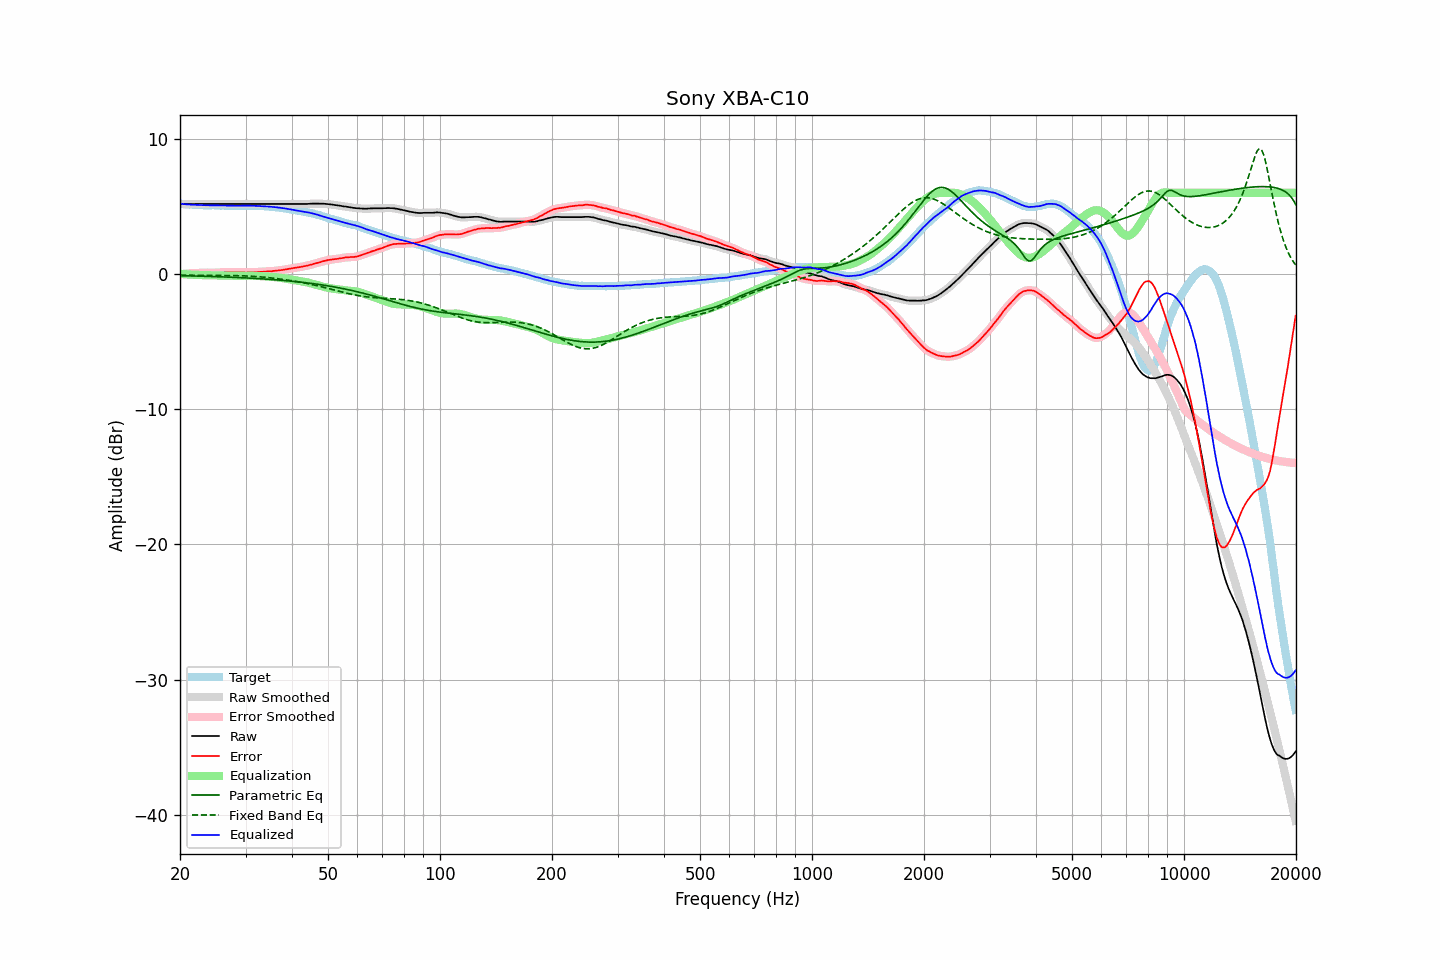

The file beside this chart, header and first rows:
frequency, raw, error, smoothed, error_smoothed, equalization, parametric_eq, fixed_band_eq, equalized_raw, equalized_smoothed, target
20.00, 5.18, -0.02, 5.18, -0.02, 0.02, -0.12, -0.09, 5.19, 5.19, 5.20
20.20, 5.18, -0.00, 5.18, -0.01, 0.01, -0.13, -0.09, 5.18, 5.18, 5.18
20.40, 5.18, 0.01, 5.18, 0.01, -0.01, -0.13, -0.09, 5.17, 5.17, 5.17
20.61, 5.18, 0.01, 5.18, 0.02, -0.02, -0.13, -0.09, 5.16, 5.16, 5.17
20.81, 5.18, 0.03, 5.18, 0.03, -0.03, -0.13, -0.09, 5.15, 5.15, 5.15
21.02, 5.18, 0.04, 5.18, 0.04, -0.03, -0.14, -0.09, 5.14, 5.14, 5.14
21.23, 5.18, 0.05, 5.18, 0.04, -0.04, -0.14, -0.09, 5.14, 5.14, 5.13
21.44, 5.18, 0.04, 5.18, 0.05, -0.05, -0.14, -0.09, 5.13, 5.13, 5.14
21.66, 5.18, 0.05, 5.18, 0.05, -0.06, -0.15, -0.09, 5.12, 5.12, 5.13
21.87, 5.18, 0.06, 5.18, 0.06, -0.06, -0.15, -0.09, 5.12, 5.12, 5.12
22.09, 5.18, 0.07, 5.18, 0.07, -0.07, -0.15, -0.09, 5.11, 5.11, 5.11
22.31, 5.18, 0.07, 5.18, 0.08, -0.07, -0.15, -0.09, 5.11, 5.11, 5.11
22.54, 5.18, 0.08, 5.18, 0.08, -0.08, -0.16, -0.10, 5.10, 5.10, 5.09
22.76, 5.18, 0.07, 5.18, 0.08, -0.08, -0.16, -0.10, 5.09, 5.09, 5.10
22.99, 5.18, 0.08, 5.18, 0.09, -0.09, -0.16, -0.10, 5.09, 5.09, 5.09
23.22, 5.18, 0.09, 5.18, 0.09, -0.09, -0.17, -0.10, 5.09, 5.09, 5.08
23.45, 5.18, 0.10, 5.18, 0.10, -0.09, -0.17, -0.10, 5.09, 5.09, 5.08
23.69, 5.18, 0.10, 5.18, 0.10, -0.09, -0.18, -0.10, 5.09, 5.09, 5.08
23.92, 5.18, 0.10, 5.18, 0.10, -0.09, -0.18, -0.10, 5.08, 5.08, 5.08
24.16, 5.18, 0.10, 5.18, 0.09, -0.10, -0.18, -0.10, 5.08, 5.08, 5.08
24.40, 5.18, 0.09, 5.18, 0.09, -0.10, -0.19, -0.10, 5.08, 5.08, 5.09
24.65, 5.18, 0.09, 5.18, 0.09, -0.10, -0.19, -0.10, 5.08, 5.08, 5.09
24.89, 5.18, 0.10, 5.18, 0.10, -0.10, -0.19, -0.10, 5.08, 5.08, 5.08
25.14, 5.18, 0.11, 5.18, 0.11, -0.11, -0.20, -0.10, 5.07, 5.07, 5.07
25.39, 5.18, 0.11, 5.18, 0.12, -0.11, -0.20, -0.10, 5.07, 5.07, 5.07
25.65, 5.18, 0.12, 5.18, 0.12, -0.11, -0.21, -0.10, 5.06, 5.06, 5.06
25.91, 5.18, 0.12, 5.18, 0.12, -0.12, -0.21, -0.11, 5.06, 5.06, 5.06
26.16, 5.18, 0.11, 5.18, 0.12, -0.12, -0.22, -0.11, 5.06, 5.06, 5.06
26.43, 5.18, 0.12, 5.18, 0.12, -0.13, -0.22, -0.11, 5.05, 5.05, 5.05
26.69, 5.18, 0.13, 5.18, 0.12, -0.13, -0.23, -0.11, 5.05, 5.05, 5.05
26.96, 5.18, 0.13, 5.18, 0.13, -0.13, -0.23, -0.11, 5.05, 5.05, 5.05
27.23, 5.18, 0.14, 5.18, 0.13, -0.13, -0.23, -0.11, 5.05, 5.05, 5.04
27.50, 5.18, 0.14, 5.18, 0.13, -0.13, -0.24, -0.11, 5.05, 5.05, 5.04
27.77, 5.18, 0.13, 5.18, 0.13, -0.13, -0.24, -0.12, 5.04, 5.04, 5.05
28.05, 5.18, 0.13, 5.18, 0.13, -0.13, -0.25, -0.12, 5.04, 5.04, 5.05
28.33, 5.18, 0.13, 5.18, 0.13, -0.13, -0.26, -0.12, 5.05, 5.05, 5.05
28.62, 5.18, 0.13, 5.18, 0.13, -0.13, -0.26, -0.13, 5.05, 5.05, 5.04
28.90, 5.18, 0.12, 5.18, 0.13, -0.13, -0.27, -0.13, 5.05, 5.05, 5.05
29.19, 5.18, 0.13, 5.18, 0.13, -0.13, -0.27, -0.13, 5.05, 5.05, 5.05
29.48, 5.18, 0.13, 5.18, 0.13, -0.12, -0.28, -0.14, 5.05, 5.05, 5.05
29.78, 5.18, 0.13, 5.18, 0.12, -0.12, -0.28, -0.14, 5.05, 5.05, 5.05
30.08, 5.18, 0.11, 5.18, 0.12, -0.12, -0.29, -0.15, 5.06, 5.06, 5.07
30.38, 5.18, 0.12, 5.18, 0.12, -0.12, -0.30, -0.15, 5.06, 5.06, 5.06
30.68, 5.18, 0.12, 5.18, 0.12, -0.12, -0.30, -0.16, 5.05, 5.05, 5.05
30.99, 5.18, 0.13, 5.18, 0.13, -0.13, -0.31, -0.16, 5.05, 5.05, 5.05
31.30, 5.18, 0.13, 5.18, 0.13, -0.13, -0.32, -0.17, 5.05, 5.05, 5.05
31.61, 5.18, 0.13, 5.18, 0.13, -0.13, -0.32, -0.18, 5.04, 5.04, 5.05
31.93, 5.18, 0.14, 5.18, 0.14, -0.14, -0.33, -0.19, 5.04, 5.04, 5.04
32.24, 5.18, 0.14, 5.18, 0.15, -0.14, -0.34, -0.19, 5.03, 5.03, 5.03
32.57, 5.18, 0.16, 5.18, 0.15, -0.15, -0.34, -0.20, 5.03, 5.03, 5.02
32.89, 5.18, 0.16, 5.18, 0.16, -0.16, -0.35, -0.21, 5.02, 5.02, 5.02
33.22, 5.18, 0.16, 5.18, 0.16, -0.16, -0.36, -0.22, 5.01, 5.01, 5.02
33.55, 5.18, 0.16, 5.18, 0.17, -0.17, -0.37, -0.23, 5.01, 5.01, 5.01
33.89, 5.18, 0.18, 5.18, 0.18, -0.18, -0.37, -0.24, 5.00, 5.00, 5.00
34.23, 5.18, 0.19, 5.18, 0.19, -0.18, -0.38, -0.26, 4.99, 4.99, 4.99
34.57, 5.18, 0.19, 5.18, 0.19, -0.19, -0.39, -0.27, 4.99, 4.99, 4.99
34.92, 5.18, 0.20, 5.18, 0.20, -0.20, -0.40, -0.28, 4.98, 4.98, 4.97
35.27, 5.18, 0.20, 5.18, 0.21, -0.21, -0.41, -0.29, 4.97, 4.97, 4.98
35.62, 5.18, 0.23, 5.18, 0.22, -0.22, -0.42, -0.31, 4.96, 4.96, 4.95
35.97, 5.18, 0.23, 5.18, 0.23, -0.23, -0.43, -0.32, 4.94, 4.94, 4.94
... 635 more rows
